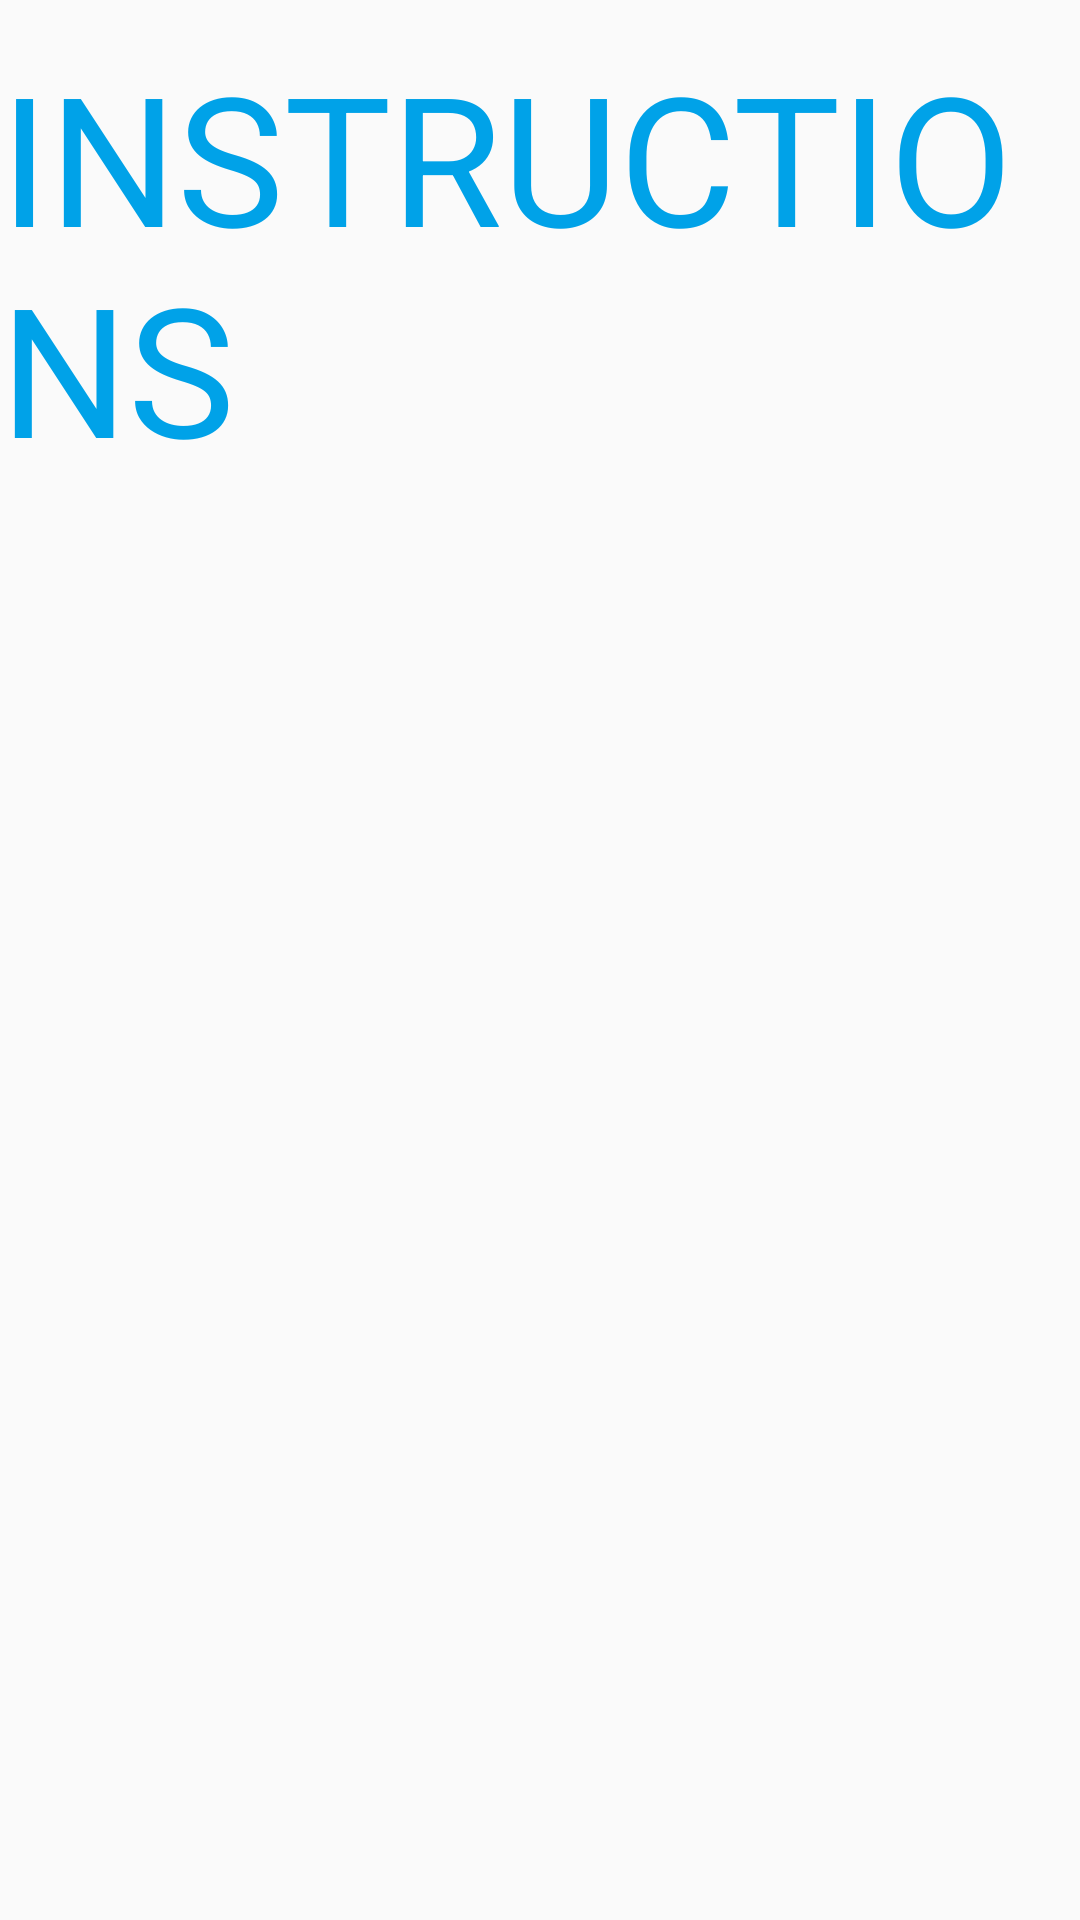

Here is an Android app screen rendered from its layout file. Give the layout XML and the strings, colors and styles it references.
<!-- AndroidManifest.xml: application theme AppTheme -->
<!-- res/layout/activity_instructions.xml -->
<?xml version="1.0" encoding="utf-8"?>
<RelativeLayout xmlns:android="http://schemas.android.com/apk/res/android"
    xmlns:tools="http://schemas.android.com/tools"
    android:id="@+id/layout"
    android:layout_width="match_parent"
    android:layout_height="match_parent"
    tools:context="nino.findthelogo.Instructions">

    <TextView
        android:id="@+id/title"
        android:layout_width="wrap_content"
        android:layout_height="wrap_content"
        android:textAppearance="?android:attr/textAppearanceLarge"
        android:text="@string/instructions"
        android:layout_marginTop="12dp"
        android:textSize="60sp"
        android:textColor="#00A2E8"
        android:layout_alignParentTop="true"
        android:layout_centerHorizontal="true" />

    <TextView
        android:id="@+id/instructions"
        android:layout_width="wrap_content"
        android:layout_height="wrap_content"
        android:textAppearance="?android:attr/textAppearanceLarge"
        android:layout_marginLeft="20dp"
        android:layout_marginRight="20dp"
        android:textColor="#00A2E8"
        android:textSize="15sp"
        android:layout_alignParentTop="true"
        android:layout_centerHorizontal="true"
        android:layout_marginTop="100dp" />

</RelativeLayout>
<!-- resources referenced by this layout -->
<resources>
  <string name="instructions">INSTRUCTIONS</string>
  <style name="AppTheme" parent="Theme.AppCompat.Light.DarkActionBar">
          <item name="colorPrimary">@color/colorPrimary</item>
          <item name="colorPrimaryDark">@color/colorPrimaryDark</item>
          <item name="colorAccent">@color/colorAccent</item>
      </style>
  <!-- not gathered from this repository: default colours our renderer supplied (Android Studio template values) -->
  <color name="colorPrimary">#FF6200EE</color>
  <color name="colorPrimaryDark">#FF3700B3</color>
  <color name="colorAccent">#FF03DAC5</color>
</resources>
